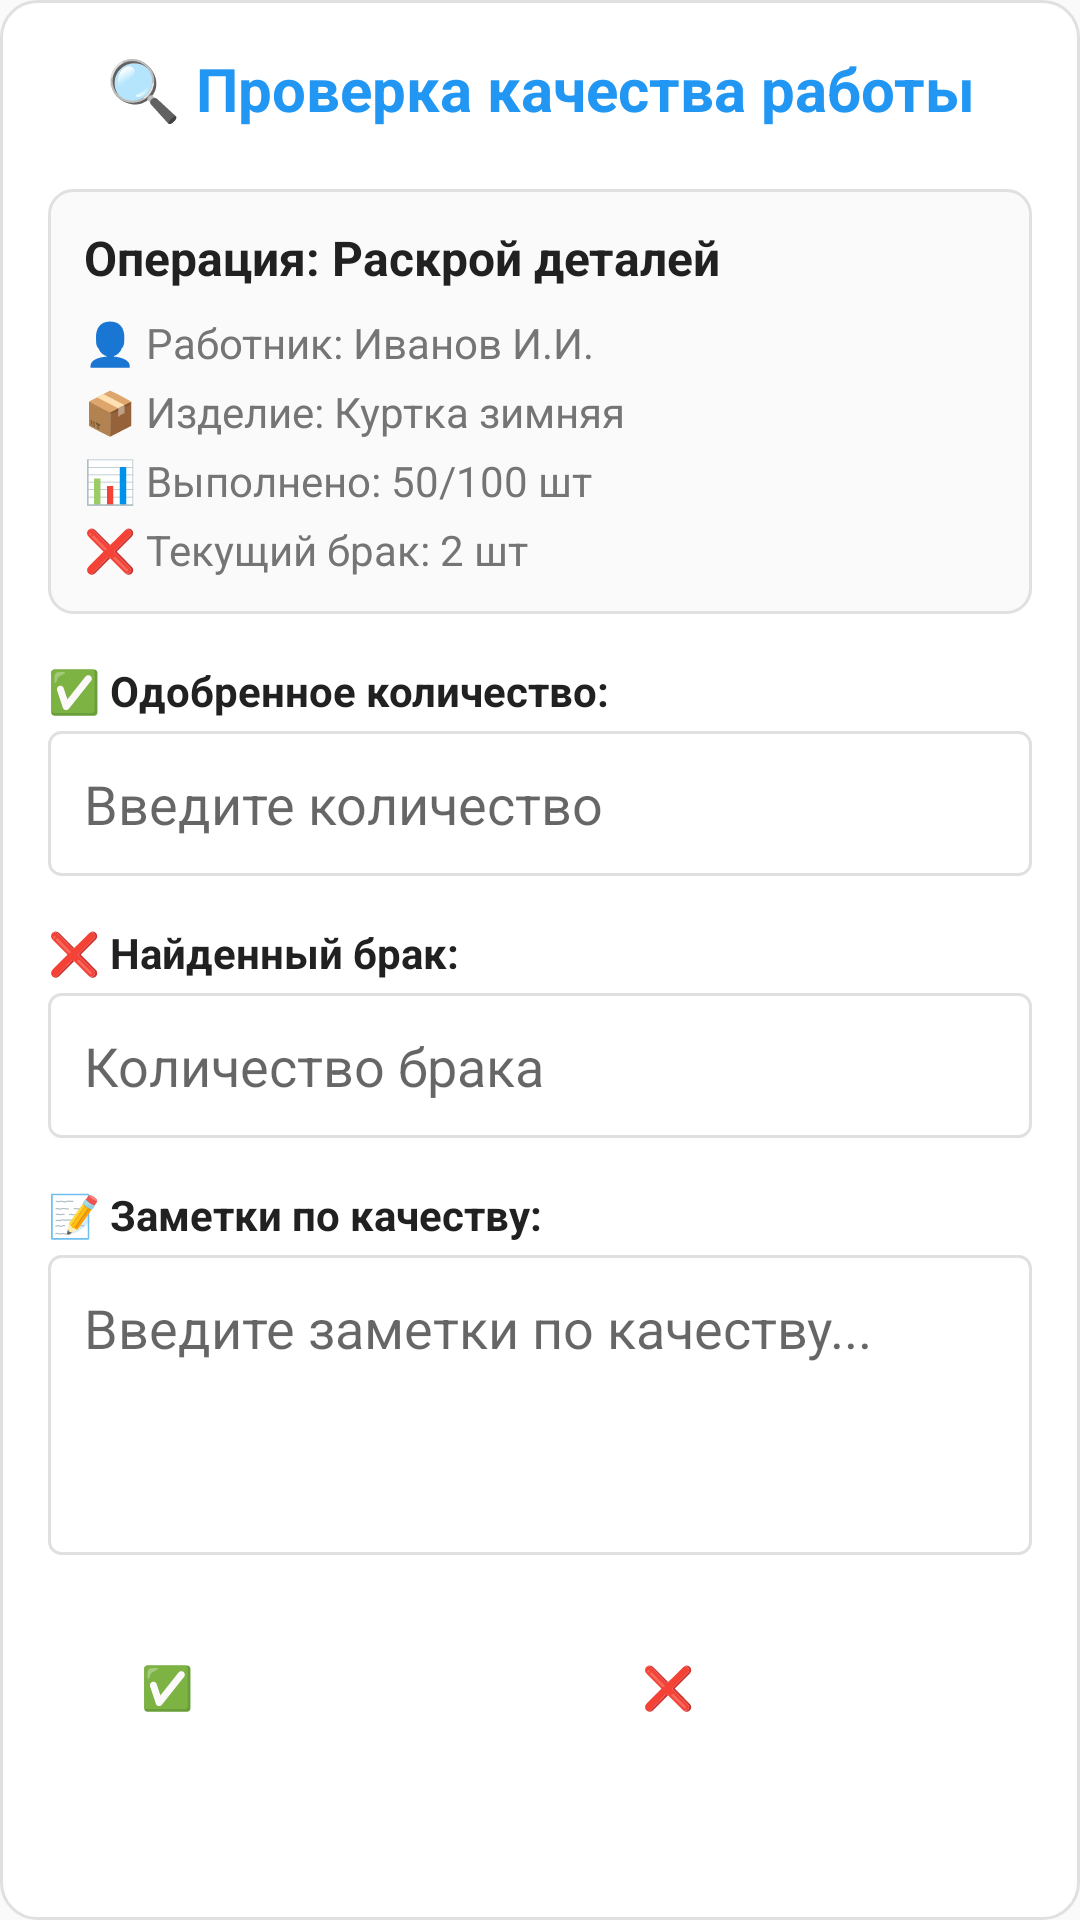

Produce the Android XML layout that renders to this screen, including the resource entries it uses.
<!-- AndroidManifest.xml: application theme Theme.AppCompat.Light.DarkActionBar -->
<!-- res/layout/dialog_quality_check.xml -->
<?xml version="1.0" encoding="utf-8"?>
<LinearLayout xmlns:android="http://schemas.android.com/apk/res/android"
    android:layout_width="match_parent"
    android:layout_height="wrap_content"
    android:orientation="vertical"
    android:padding="16dp"
    android:background="@drawable/dialog_background">

    <TextView
        android:layout_width="match_parent"
        android:layout_height="wrap_content"
        android:text="🔍 Проверка качества работы"
        android:textSize="20sp"
        android:textStyle="bold"
        android:gravity="center"
        android:textColor="@color/primary_color"
        android:layout_marginBottom="20dp"/>

    
    <LinearLayout
        android:layout_width="match_parent"
        android:layout_height="wrap_content"
        android:orientation="vertical"
        android:background="@drawable/card_background"
        android:padding="12dp"
        android:layout_marginBottom="16dp">

        <TextView
            android:id="@+id/tvTaskDetails"
            android:layout_width="match_parent"
            android:layout_height="wrap_content"
            android:text="Операция: Раскрой деталей"
            android:textSize="16sp"
            android:textStyle="bold"
            android:layout_marginBottom="8dp"
            android:textColor="@color/text_primary"/>

        <TextView
            android:id="@+id/tvWorkerInfo"
            android:layout_width="match_parent"
            android:layout_height="wrap_content"
            android:text="👤 Работник: Иванов И.И."
            android:textSize="14sp"
            android:layout_marginBottom="4dp"
            android:textColor="@color/text_secondary"/>

        <TextView
            android:id="@+id/tvProductInfo"
            android:layout_width="match_parent"
            android:layout_height="wrap_content"
            android:text="📦 Изделие: Куртка зимняя"
            android:textSize="14sp"
            android:layout_marginBottom="4dp"
            android:textColor="@color/text_secondary"/>

        <TextView
            android:id="@+id/tvProgressInfo"
            android:layout_width="match_parent"
            android:layout_height="wrap_content"
            android:text="📊 Выполнено: 50/100 шт"
            android:textSize="14sp"
            android:layout_marginBottom="4dp"
            android:textColor="@color/text_secondary"/>

        <TextView
            android:id="@+id/tvDefectsInfo"
            android:layout_width="match_parent"
            android:layout_height="wrap_content"
            android:text="❌ Текущий брак: 2 шт"
            android:textSize="14sp"
            android:textColor="@color/text_secondary"/>

    </LinearLayout>

    
    <TextView
        android:layout_width="match_parent"
        android:layout_height="wrap_content"
        android:text="✅ Одобренное количество:"
        android:textSize="14sp"
        android:textStyle="bold"
        android:layout_marginBottom="4dp"
        android:textColor="@color/text_primary"/>

    <EditText
        android:id="@+id/etApprovedQuantity"
        android:layout_width="match_parent"
        android:layout_height="wrap_content"
        android:inputType="number"
        android:hint="Введите количество"
        android:background="@drawable/edit_text_background"
        android:padding="12dp"
        android:layout_marginBottom="16dp"/>

    <TextView
        android:layout_width="match_parent"
        android:layout_height="wrap_content"
        android:text="❌ Найденный брак:"
        android:textSize="14sp"
        android:textStyle="bold"
        android:layout_marginBottom="4dp"
        android:textColor="@color/text_primary"/>

    <EditText
        android:id="@+id/etDefectsFound"
        android:layout_width="match_parent"
        android:layout_height="wrap_content"
        android:inputType="number"
        android:hint="Количество брака"
        android:background="@drawable/edit_text_background"
        android:padding="12dp"
        android:layout_marginBottom="16dp"/>

    <TextView
        android:layout_width="match_parent"
        android:layout_height="wrap_content"
        android:text="📝 Заметки по качеству:"
        android:textSize="14sp"
        android:textStyle="bold"
        android:layout_marginBottom="4dp"
        android:textColor="@color/text_primary"/>

    <EditText
        android:id="@+id/etQualityNotes"
        android:layout_width="match_parent"
        android:layout_height="100dp"
        android:hint="Введите заметки по качеству..."
        android:gravity="top"
        android:background="@drawable/edit_text_background"
        android:padding="12dp"
        android:layout_marginBottom="20dp"/>

    
    <LinearLayout
        android:layout_width="match_parent"
        android:layout_height="wrap_content"
        android:orientation="horizontal"
        android:gravity="center"
        android:weightSum="2">

        <Button
            android:id="@+id/btnApprove"
            android:layout_width="0dp"
            android:layout_height="48dp"
            android:layout_weight="1"
            android:text="✅ Одобрить"
            android:layout_marginEnd="8dp"
            android:background="@drawable/button_approve_background"
            android:textColor="@color/white"
            android:textSize="14sp"
            android:textStyle="bold"/>

        <Button
            android:id="@+id/btnReject"
            android:layout_width="0dp"
            android:layout_height="48dp"
            android:layout_weight="1"
            android:text="❌ Отклонить"
            android:layout_marginStart="8dp"
            android:background="@drawable/button_reject_background"
            android:textColor="@color/white"
            android:textSize="14sp"
            android:textStyle="bold"/>

    </LinearLayout>

</LinearLayout>
<!-- resources referenced by this layout -->
<resources>
  <color name="primary_color">#2196F3</color>
  <color name="text_primary">#212121</color>
  <color name="text_secondary">#757575</color>
  <color name="white">#FFFFFFFF</color>
  <!-- drawable card_background (drawable) -->
  <?xml version="1.0" encoding="utf-8"?>
  <shape xmlns:android="http://schemas.android.com/apk/res/android">
      <solid android:color="@color/background_light"/>
      <corners android:radius="8dp"/>
      <stroke
          android:width="1dp"
          android:color="@color/gray_light"/>
  </shape>
  <!-- drawable dialog_background (drawable) -->
  <?xml version="1.0" encoding="utf-8"?>
  <shape xmlns:android="http://schemas.android.com/apk/res/android">
      <solid android:color="@color/white"/>
      <corners android:radius="12dp"/>
      <stroke
          android:width="1dp"
          android:color="@color/gray_light"/>
  </shape>
  <!-- drawable edit_text_background (drawable) -->
  <?xml version="1.0" encoding="utf-8"?>
  <shape xmlns:android="http://schemas.android.com/apk/res/android">
      <solid android:color="@color/white"/>
      <corners android:radius="4dp"/>
      <stroke
          android:width="1dp"
          android:color="@color/gray_light"/>
  </shape>
  <color name="background_light">#FAFAFA</color>
  <color name="gray_light">#E0E0E0</color>
</resources>
